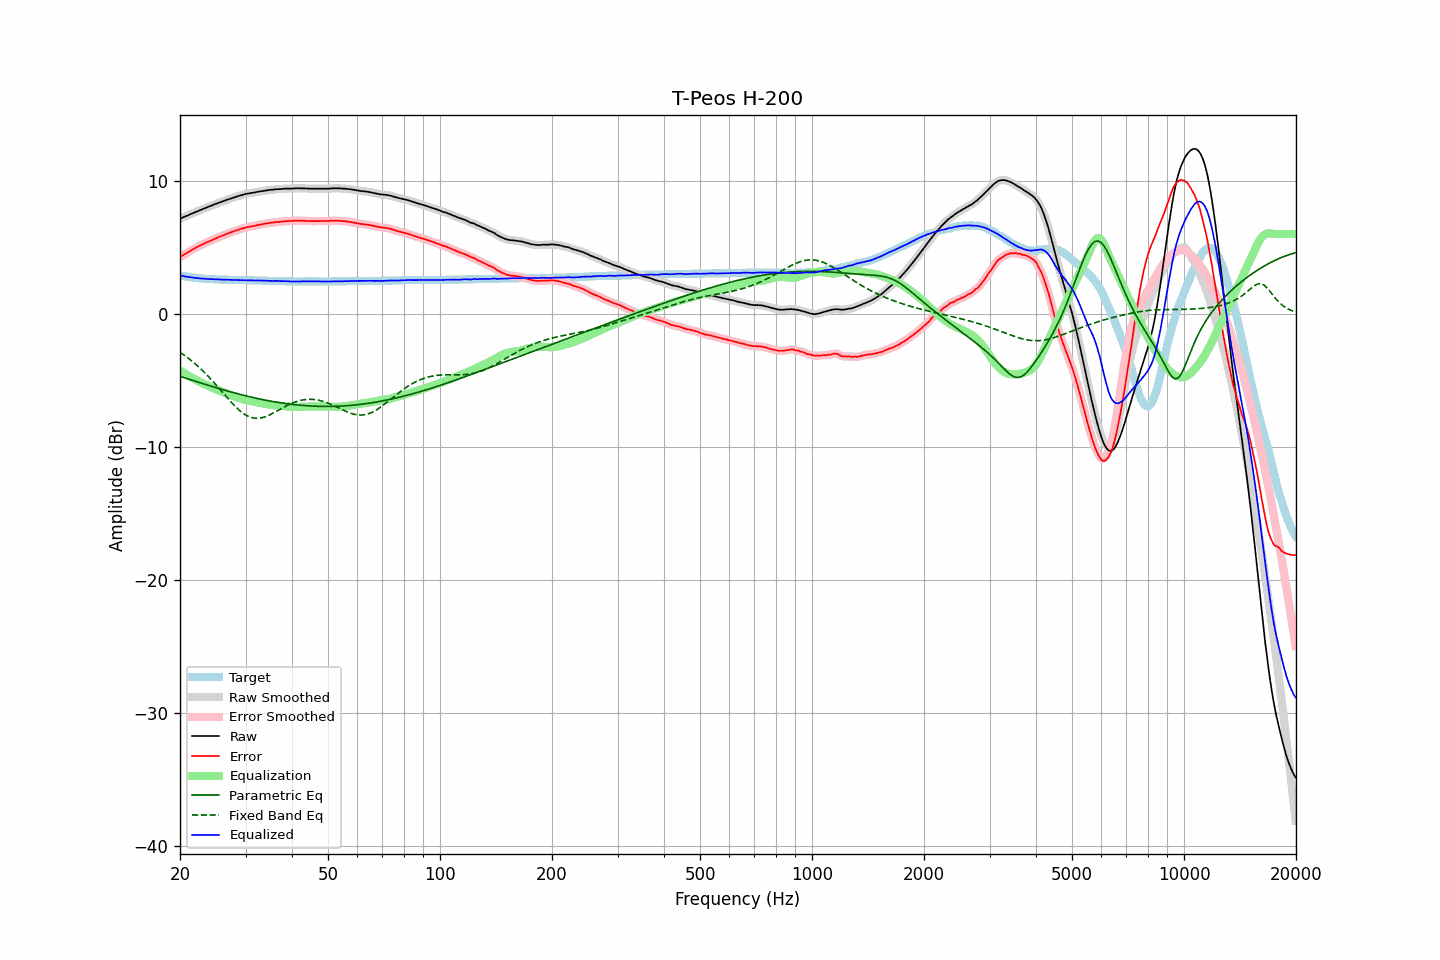

The data file committed next to this chart (first rows):
frequency, raw, error, smoothed, error_smoothed, equalization, parametric_eq, fixed_band_eq, equalized_raw, equalized_smoothed, target
20.00, 7.15, 4.27, 7.15, 4.27, -4.26, -4.70, -2.89, 2.89, 2.89, 2.89
20.20, 7.20, 4.35, 7.20, 4.34, -4.34, -4.74, -2.98, 2.86, 2.86, 2.86
20.40, 7.25, 4.42, 7.25, 4.41, -4.42, -4.78, -3.06, 2.84, 2.84, 2.84
20.61, 7.30, 4.48, 7.30, 4.49, -4.49, -4.82, -3.15, 2.81, 2.81, 2.82
20.81, 7.35, 4.56, 7.35, 4.56, -4.56, -4.86, -3.23, 2.79, 2.79, 2.80
21.02, 7.40, 4.63, 7.41, 4.63, -4.63, -4.90, -3.33, 2.77, 2.77, 2.78
21.23, 7.46, 4.71, 7.46, 4.70, -4.70, -4.94, -3.42, 2.76, 2.76, 2.76
21.44, 7.51, 4.78, 7.51, 4.78, -4.77, -4.98, -3.52, 2.74, 2.74, 2.74
21.66, 7.56, 4.85, 7.56, 4.85, -4.84, -5.01, -3.61, 2.72, 2.72, 2.72
21.87, 7.61, 4.91, 7.61, 4.91, -4.91, -5.05, -3.72, 2.71, 2.71, 2.71
22.09, 7.66, 4.98, 7.66, 4.97, -4.97, -5.09, -3.82, 2.69, 2.69, 2.69
22.31, 7.71, 5.04, 7.71, 5.04, -5.04, -5.13, -3.93, 2.68, 2.68, 2.68
22.54, 7.76, 5.10, 7.76, 5.10, -5.10, -5.17, -4.04, 2.66, 2.66, 2.67
22.76, 7.81, 5.16, 7.81, 5.16, -5.16, -5.21, -4.15, 2.65, 2.65, 2.66
22.99, 7.86, 5.22, 7.86, 5.22, -5.22, -5.24, -4.27, 2.65, 2.65, 2.65
23.22, 7.91, 5.28, 7.91, 5.28, -5.28, -5.28, -4.39, 2.64, 2.64, 2.64
23.45, 7.96, 5.34, 7.96, 5.34, -5.33, -5.32, -4.51, 2.63, 2.63, 2.63
23.69, 8.01, 5.40, 8.01, 5.39, -5.39, -5.36, -4.63, 2.62, 2.62, 2.62
23.92, 8.05, 5.44, 8.06, 5.44, -5.44, -5.39, -4.76, 2.61, 2.61, 2.62
24.16, 8.10, 5.50, 8.10, 5.50, -5.50, -5.43, -4.89, 2.61, 2.61, 2.61
24.40, 8.15, 5.55, 8.15, 5.55, -5.55, -5.47, -5.02, 2.60, 2.60, 2.61
24.65, 8.20, 5.61, 8.20, 5.60, -5.60, -5.50, -5.15, 2.60, 2.60, 2.60
24.89, 8.25, 5.66, 8.25, 5.66, -5.66, -5.54, -5.29, 2.60, 2.59, 2.60
25.14, 8.29, 5.71, 8.30, 5.71, -5.71, -5.58, -5.42, 2.59, 2.59, 2.59
25.39, 8.34, 5.77, 8.34, 5.76, -5.76, -5.61, -5.56, 2.59, 2.58, 2.58
25.65, 8.38, 5.81, 8.38, 5.81, -5.81, -5.65, -5.70, 2.57, 2.57, 2.58
25.91, 8.42, 5.86, 8.43, 5.86, -5.86, -5.68, -5.84, 2.56, 2.57, 2.57
26.16, 8.47, 5.91, 8.47, 5.90, -5.91, -5.72, -5.98, 2.57, 2.56, 2.57
26.43, 8.51, 5.95, 8.52, 5.95, -5.95, -5.75, -6.12, 2.56, 2.56, 2.57
26.69, 8.56, 6.01, 8.56, 6.00, -6.00, -5.79, -6.26, 2.56, 2.56, 2.56
26.96, 8.60, 6.05, 8.60, 6.05, -6.05, -5.82, -6.40, 2.56, 2.56, 2.56
27.23, 8.64, 6.10, 8.64, 6.09, -6.09, -5.85, -6.53, 2.55, 2.55, 2.55
27.50, 8.68, 6.14, 8.68, 6.14, -6.14, -5.89, -6.66, 2.55, 2.55, 2.55
27.77, 8.72, 6.18, 8.72, 6.18, -6.18, -5.92, -6.79, 2.54, 2.54, 2.55
28.05, 8.76, 6.23, 8.76, 6.22, -6.23, -5.95, -6.92, 2.54, 2.54, 2.54
28.33, 8.80, 6.27, 8.80, 6.27, -6.27, -5.98, -7.04, 2.54, 2.54, 2.54
28.62, 8.84, 6.31, 8.84, 6.31, -6.31, -6.02, -7.16, 2.53, 2.53, 2.54
28.90, 8.88, 6.36, 8.88, 6.35, -6.35, -6.05, -7.26, 2.53, 2.53, 2.53
29.19, 8.91, 6.39, 8.91, 6.39, -6.39, -6.08, -7.36, 2.53, 2.53, 2.53
29.48, 8.94, 6.42, 8.95, 6.42, -6.42, -6.11, -7.46, 2.52, 2.53, 2.53
29.78, 8.98, 6.46, 8.98, 6.45, -6.45, -6.14, -7.54, 2.53, 2.53, 2.53
30.08, 9.01, 6.49, 9.01, 6.49, -6.48, -6.17, -7.62, 2.53, 2.53, 2.53
30.38, 9.03, 6.52, 9.03, 6.51, -6.51, -6.20, -7.68, 2.52, 2.53, 2.52
30.68, 9.05, 6.54, 9.05, 6.54, -6.53, -6.23, -7.74, 2.52, 2.52, 2.52
30.99, 9.07, 6.56, 9.07, 6.56, -6.56, -6.26, -7.78, 2.51, 2.51, 2.52
31.30, 9.09, 6.58, 9.09, 6.58, -6.58, -6.28, -7.82, 2.51, 2.51, 2.52
31.61, 9.11, 6.61, 9.11, 6.60, -6.61, -6.31, -7.84, 2.51, 2.51, 2.51
31.93, 9.13, 6.63, 9.14, 6.63, -6.63, -6.34, -7.85, 2.50, 2.50, 2.51
32.24, 9.16, 6.66, 9.16, 6.66, -6.66, -6.37, -7.86, 2.51, 2.50, 2.51
32.57, 9.18, 6.69, 9.18, 6.68, -6.68, -6.39, -7.85, 2.50, 2.50, 2.50
32.89, 9.20, 6.71, 9.20, 6.71, -6.71, -6.42, -7.84, 2.50, 2.50, 2.50
33.22, 9.22, 6.73, 9.22, 6.73, -6.73, -6.44, -7.81, 2.49, 2.49, 2.50
33.55, 9.24, 6.76, 9.24, 6.75, -6.75, -6.47, -7.78, 2.49, 2.49, 2.49
33.89, 9.26, 6.78, 9.26, 6.78, -6.78, -6.49, -7.74, 2.49, 2.49, 2.49
34.23, 9.28, 6.80, 9.28, 6.80, -6.80, -6.51, -7.70, 2.49, 2.48, 2.49
34.57, 9.29, 6.82, 9.30, 6.82, -6.82, -6.54, -7.64, 2.48, 2.48, 2.48
34.92, 9.31, 6.84, 9.31, 6.83, -6.83, -6.56, -7.59, 2.48, 2.48, 2.48
35.27, 9.32, 6.85, 9.32, 6.85, -6.85, -6.58, -7.53, 2.47, 2.47, 2.48
35.62, 9.33, 6.87, 9.34, 6.87, -6.86, -6.60, -7.46, 2.47, 2.47, 2.47
35.97, 9.35, 6.89, 9.35, 6.88, -6.88, -6.62, -7.40, 2.47, 2.47, 2.47
... 635 more rows
